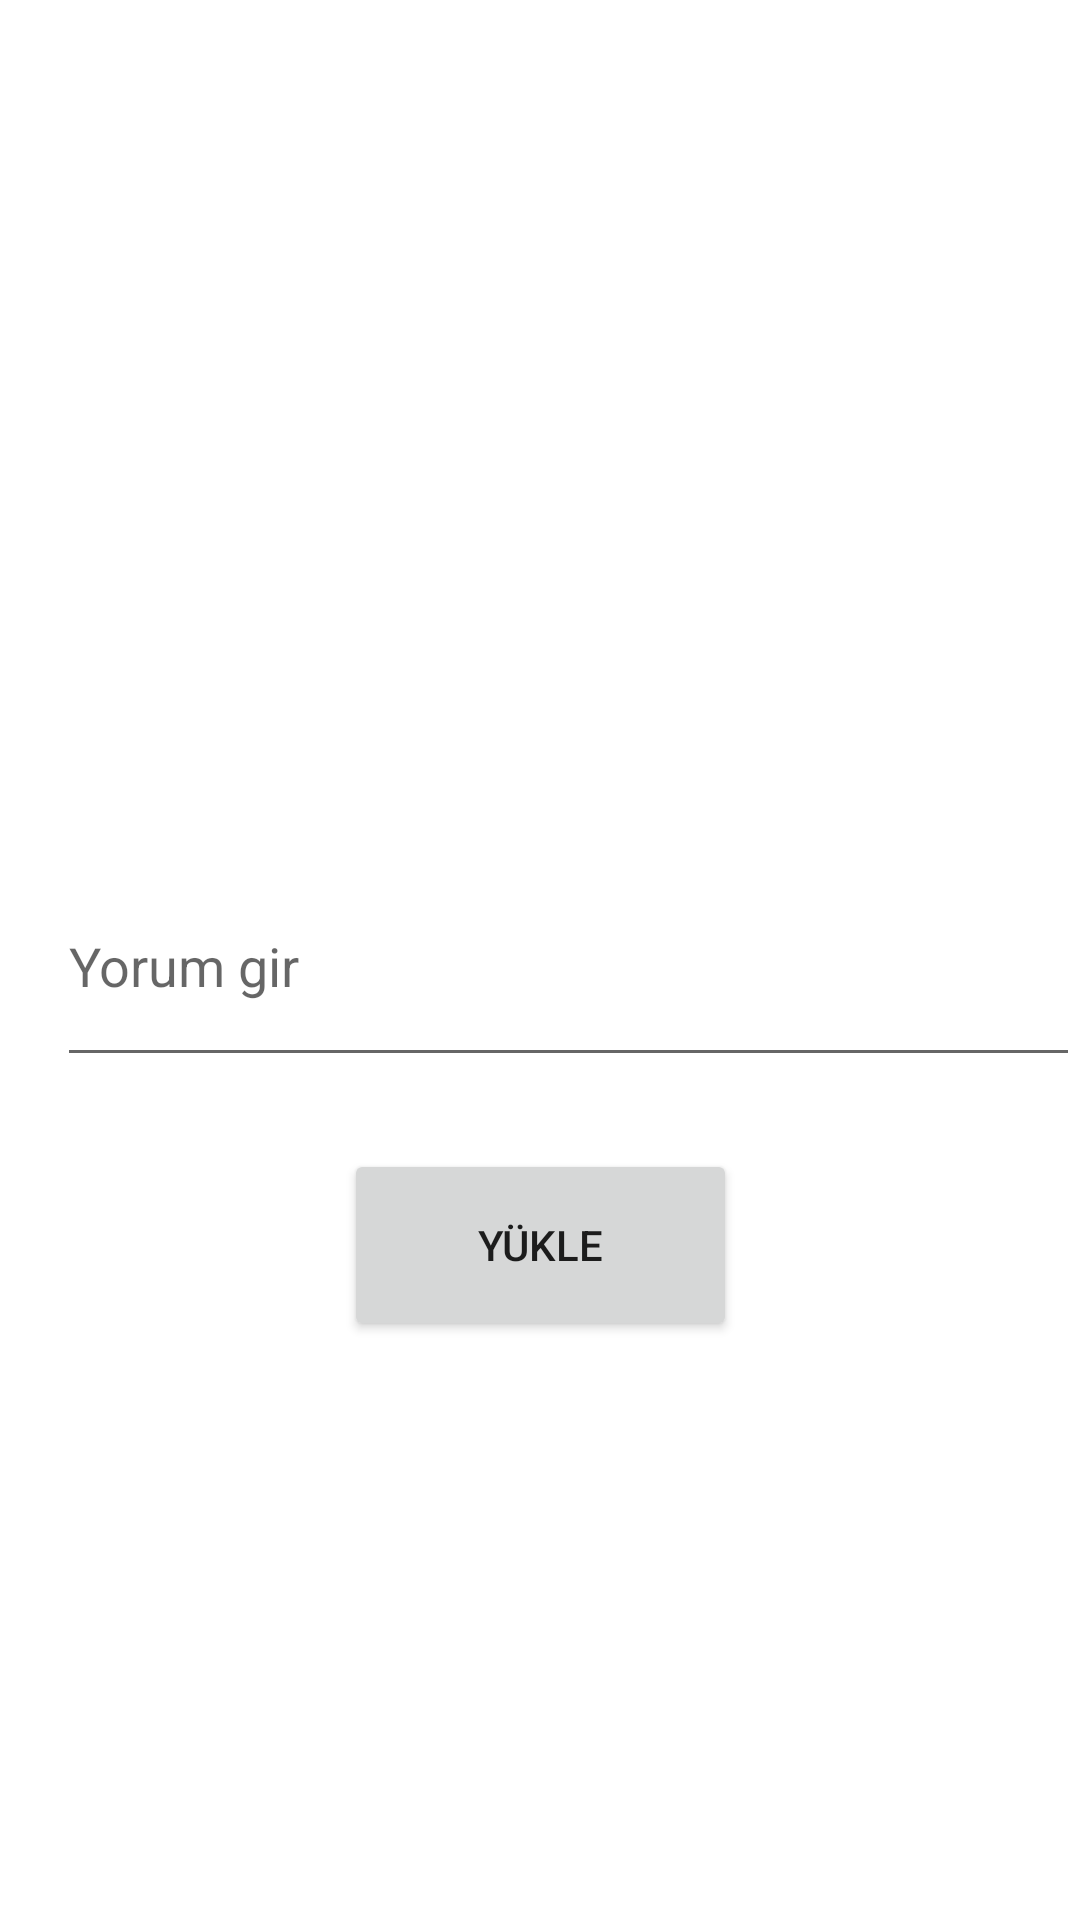

Android layout source for this screen:
<!-- AndroidManifest.xml: application theme Theme.InstagramCloneJava -->
<!-- res/layout/activity_upload.xml -->
<?xml version="1.0" encoding="utf-8"?>
<androidx.constraintlayout.widget.ConstraintLayout xmlns:android="http://schemas.android.com/apk/res/android"
    xmlns:app="http://schemas.android.com/apk/res-auto"
    xmlns:tools="http://schemas.android.com/tools"
    android:layout_width="match_parent"
    android:layout_height="match_parent"
    tools:context=".view.UploadActivity">

    <ImageView
        android:id="@+id/imageView"
        android:layout_width="342dp"
        android:layout_height="205dp"
        android:layout_marginStart="34dp"
        android:layout_marginTop="53dp"
        android:layout_marginEnd="35dp"
        android:onClick="selectImage"
        app:layout_constraintEnd_toEndOf="parent"
        app:layout_constraintStart_toStartOf="parent"
        app:layout_constraintTop_toTopOf="parent"
        app:srcCompat="@drawable/selectimage" />

    <EditText
        android:id="@+id/commendText"
        android:layout_width="341dp"
        android:layout_height="77dp"
        android:layout_marginStart="45dp"
        android:layout_marginTop="24dp"
        android:layout_marginEnd="26dp"
        android:ems="10"
        android:hint="Yorum gir"
        android:inputType="textPersonName"
        app:layout_constraintEnd_toEndOf="parent"
        app:layout_constraintStart_toStartOf="parent"
        app:layout_constraintTop_toBottomOf="@+id/imageView" />

    <Button
        android:id="@+id/uploadButton"
        android:layout_width="131dp"
        android:layout_height="64dp"
        android:layout_marginStart="140dp"
        android:layout_marginTop="24dp"
        android:layout_marginEnd="140dp"
        android:onClick="uploadButtonClicked"
        android:text="Yükle"
        app:layout_constraintEnd_toEndOf="parent"
        app:layout_constraintStart_toStartOf="parent"
        app:layout_constraintTop_toBottomOf="@+id/commendText" />
</androidx.constraintlayout.widget.ConstraintLayout>
<!-- resources referenced by this layout -->
<resources>
  <style name="Theme.InstagramCloneJava" parent="Theme.MaterialComponents.DayNight.DarkActionBar">
          
          <item name="colorPrimary">#8A2387</item>
          <item name="colorPrimaryVariant">#8A2387</item>
          <item name="colorOnPrimary">@color/black</item>
          
          <item name="colorSecondary">@color/teal_200</item>
          <item name="colorSecondaryVariant">@color/teal_700</item>
          <item name="colorOnSecondary">@color/black</item>
          
          <item name="android:statusBarColor" tools:targetApi="l">#8A2387</item>
          
      </style>
  <color name="black">#FF000000</color>
  <color name="teal_200">#FF03DAC5</color>
  <color name="teal_700">#FF018786</color>
</resources>
